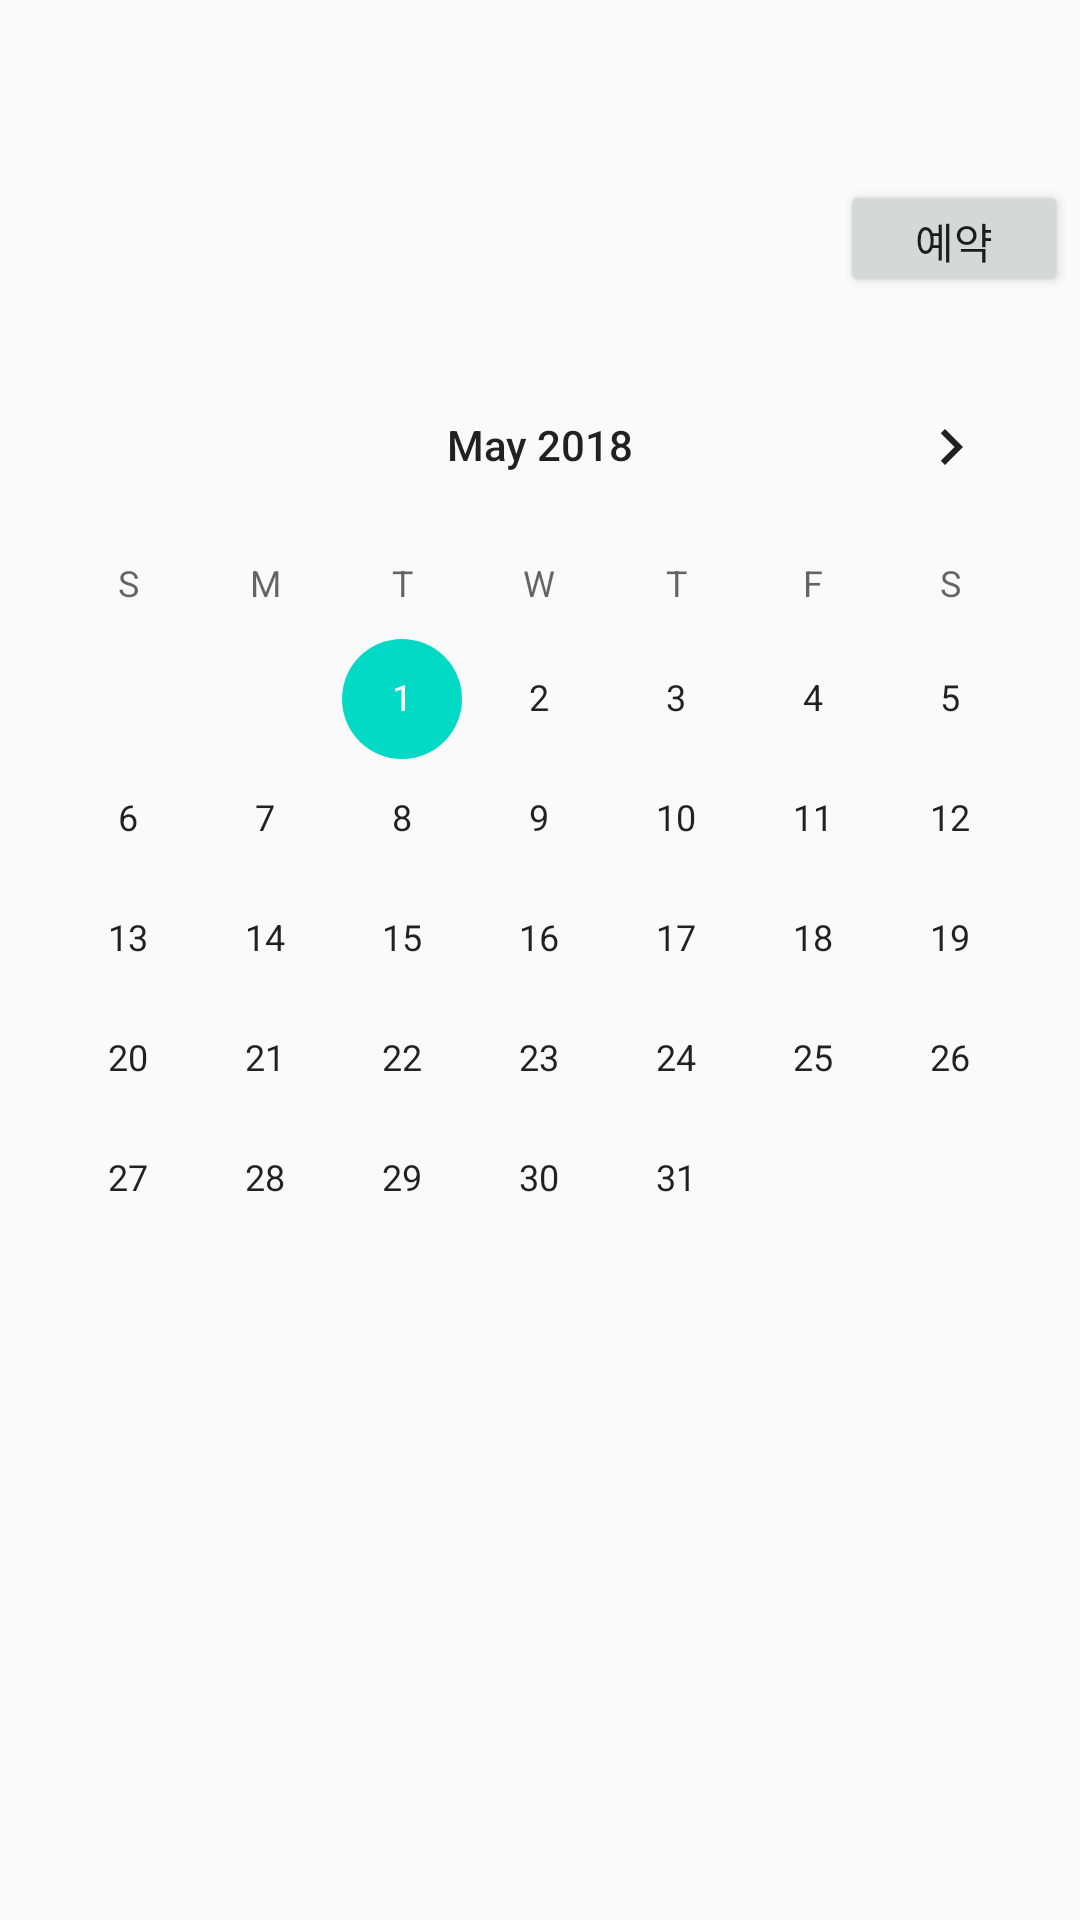

Here is an Android app screen rendered from its layout file. Give the layout XML and the strings, colors and styles it references.
<!-- AndroidManifest.xml: activity theme AppTheme.NoActionBar -->
<!-- res/layout/customer_main.xml -->
<?xml version="1.0" encoding="utf-8"?>
<android.support.constraint.ConstraintLayout xmlns:android="http://schemas.android.com/apk/res/android"
    xmlns:app="http://schemas.android.com/apk/res-auto"
    xmlns:tools="http://schemas.android.com/tools"
    android:layout_width="match_parent"
    android:layout_height="match_parent"
    app:layout_behavior="@string/appbar_scrolling_view_behavior"
    tools:context="org.project.softwareproject_2018.customerMainActivity"
    tools:showIn="@layout/app_bar_customer_main">

    <LinearLayout xmlns:android="http://schemas.android.com/apk/res/android"
        xmlns:tools="http://schemas.android.com/tools"
        android:layout_width="match_parent"
        android:layout_height="match_parent"
        android:orientation="vertical"
        tools:layout_editor_absoluteX="0dp"
        tools:layout_editor_absoluteY="0dp"
        tools:ignore="MissingConstraints">

        <android.support.constraint.ConstraintLayout
            android:layout_width="match_parent"
            android:layout_height="115dp"
            android:layout_weight="0">

            <Button
                android:id="@+id/rec_button"
                android:layout_width="76dp"
                android:layout_height="39dp"
                android:layout_marginBottom="16dp"
                android:layout_marginEnd="16dp"
                android:layout_marginStart="292dp"
                android:layout_marginTop="59dp"
                android:text="예약"
                app:layout_constraintBottom_toBottomOf="parent"
                app:layout_constraintEnd_toEndOf="parent"
                app:layout_constraintStart_toStartOf="parent"
                app:layout_constraintTop_toTopOf="parent"
                app:layout_constraintVertical_bias="1.0"
                tools:ignore="MissingConstraints" />

        </android.support.constraint.ConstraintLayout>

        <CalendarView
            android:id="@+id/calendar"
            android:layout_width="match_parent"
            android:layout_height="328dp"
            android:layout_weight="1"
            android:focusedMonthDateColor="#ff0000"
            android:maxDate="12/31/2100"
            android:minDate="05/01/2018"
            android:selectedWeekBackgroundColor="#ffff00"
            android:showWeekNumber="false"
            android:unfocusedMonthDateColor="#0000ff"
            android:weekSeparatorLineColor="#00ff00" />

    </LinearLayout>

</android.support.constraint.ConstraintLayout>
<!-- res/layout/app_bar_customer_main.xml (included above) -->
<?xml version="1.0" encoding="utf-8"?>
<android.support.design.widget.CoordinatorLayout xmlns:android="http://schemas.android.com/apk/res/android"
    xmlns:app="http://schemas.android.com/apk/res-auto"
    xmlns:tools="http://schemas.android.com/tools"
    android:layout_width="match_parent"
    android:layout_height="match_parent"
    tools:context="org.project.softwareproject_2018.customerMainActivity">

    <android.support.design.widget.AppBarLayout
        android:layout_width="match_parent"
        android:layout_height="wrap_content"
        android:theme="@style/AppTheme.AppBarOverlay">

        <android.support.v7.widget.Toolbar
            android:id="@+id/toolbar"
            android:layout_width="match_parent"
            android:layout_height="?attr/actionBarSize"
            android:background="?attr/colorPrimary"
            app:popupTheme="@style/AppTheme.PopupOverlay"
            android:backgroundTint="#00796B"/>

    </android.support.design.widget.AppBarLayout>

    <include
        layout="@layout/content_customer_main"
        android:layout_width="match_parent"
        android:layout_height="wrap_content"
        android:layout_marginTop="?attr/actionBarSize"/>

</android.support.design.widget.CoordinatorLayout>
<!-- res/layout/content_customer_main.xml (included above) -->
<?xml version="1.0" encoding="utf-8"?>
<android.support.constraint.ConstraintLayout xmlns:android="http://schemas.android.com/apk/res/android"
    xmlns:app="http://schemas.android.com/apk/res-auto"
    xmlns:tools="http://schemas.android.com/tools"
    android:layout_width="match_parent"
    android:layout_height="match_parent"
    app:layout_behavior="@string/appbar_scrolling_view_behavior"
    tools:context="org.project.softwareproject_2018.customerMainActivity"
    tools:showIn="@layout/app_bar_customer_main">

    <LinearLayout xmlns:android="http://schemas.android.com/apk/res/android"
        xmlns:tools="http://schemas.android.com/tools"
        android:layout_width="match_parent"
        android:layout_height="match_parent"
        android:orientation="vertical"
        tools:ignore="MissingConstraints"
        tools:layout_editor_absoluteX="0dp"
        tools:layout_editor_absoluteY="61dp">

        <CalendarView
            android:id="@+id/calendar"
            android:layout_width="match_parent"
            android:layout_height="328dp"
            android:layout_weight="1"
            android:focusedMonthDateColor="#ff0000"
            android:maxDate="12/31/2100"
            android:minDate="05/01/2018"
            android:selectedWeekBackgroundColor="#ffff00"
            android:showWeekNumber="false"
            android:unfocusedMonthDateColor="#0000ff"
            android:weekSeparatorLineColor="#00ff00" />

        <Button
            android:id="@+id/rec_button"
            android:layout_width="match_parent"
            android:layout_height="wrap_content"
            android:layout_weight="0"
            android:background="@drawable/rounded"
            android:text="예약"
            android:textColor="#00796B"
            tools:ignore="MissingConstraints" />

        <Button
            android:id="@+id/trainer_change_button"
            android:layout_width="match_parent"
            android:layout_height="wrap_content"
            android:layout_weight="1"
            android:background="@drawable/rounded"
            android:text="다른 트레이너와 예약"
            android:textColor="#00796B"
            tools:ignore="MissingConstraints"
            tools:layout_editor_absoluteX="0dp"
            tools:layout_editor_absoluteY="437dp" />

    </LinearLayout>

</android.support.constraint.ConstraintLayout>
<!-- resources referenced by this layout -->
<resources>
  <!-- drawable rounded (drawable) -->
  <?xml version="1.0" encoding="UTF-8"?>
  <shape xmlns:android="http://schemas.android.com/apk/res/android">
      <solid android:color="#FFFFFF"/>
      <stroke android:width="3dip" android:color="#B1BCBE" />
      <corners android:radius="10dip"/>
      <padding android:left="0dip" android:top="0dip" android:right="0dip" android:bottom="0dip" />
      <stroke
          android:width="1dp"
          android:color="#B2DFDB"/>
  </shape>
  <style name="AppTheme.AppBarOverlay" parent="ThemeOverlay.AppCompat.Dark.ActionBar" />
  <style name="AppTheme.PopupOverlay" parent="ThemeOverlay.AppCompat.Light" />
  <style name="AppTheme.NoActionBar">
          <item name="windowActionBar">false</item>
          <item name="windowNoTitle">true</item>
      </style>
</resources>
